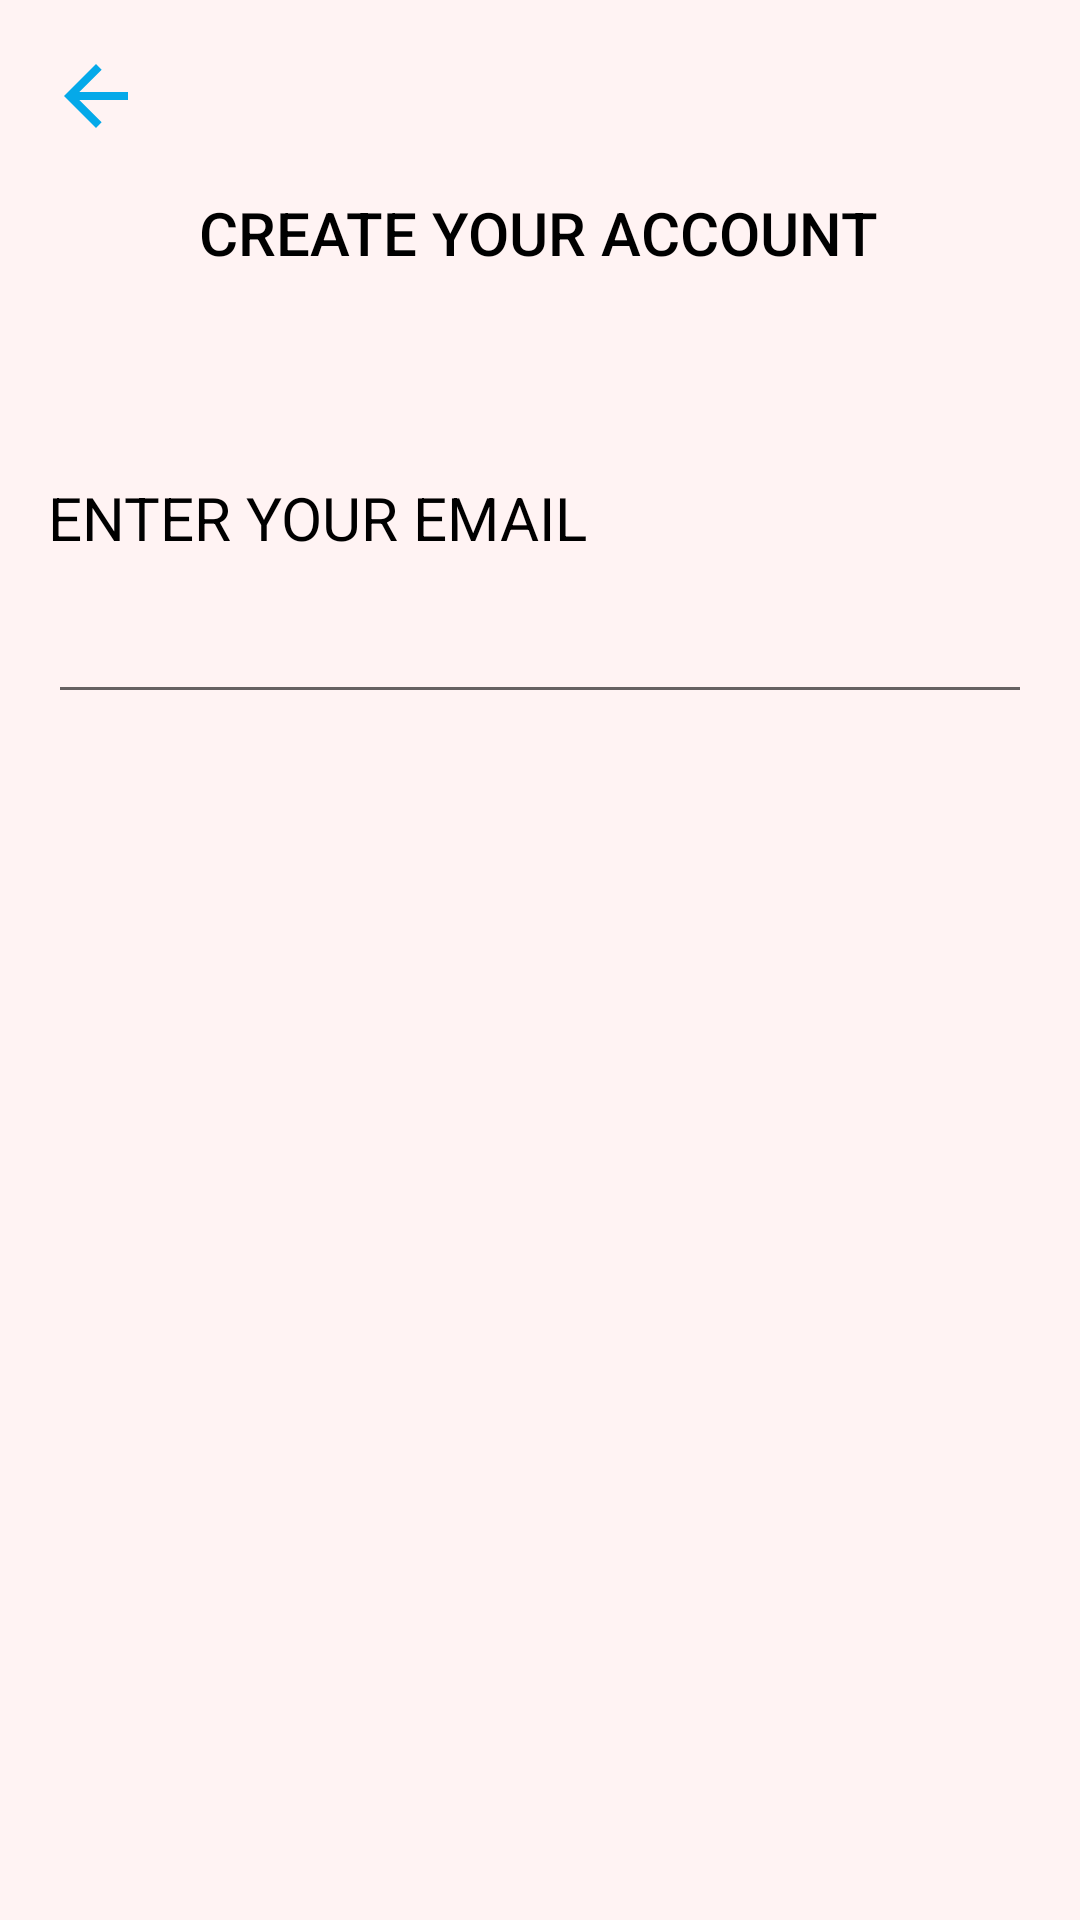

Reconstruct the res/layout file that produces this screen, plus the resources it refers to.
<!-- AndroidManifest.xml: application theme AppTheme -->
<!-- res/layout/fragment_forgot_password.xml -->
<?xml version="1.0" encoding="utf-8"?>
<androidx.constraintlayout.widget.ConstraintLayout xmlns:android="http://schemas.android.com/apk/res/android"
    xmlns:app="http://schemas.android.com/apk/res-auto"
    xmlns:tools="http://schemas.android.com/tools"
    android:layout_width="match_parent"
    android:layout_height="match_parent"
    tools:context=".view.fragments.ForgotPasswordFragment"
    android:background="@color/windowBackground"
    >


    <EditText
        android:id="@+id/email_field_sign_up2"
        android:theme="@style/edit_text_style"
        android:layout_width="0dp"
        android:layout_height="wrap_content"
        android:layout_marginStart="16dp"
        android:layout_marginTop="8dp"
        android:layout_marginEnd="16dp"
        android:ems="10"
        android:imeOptions="actionDone"
        android:inputType="textEmailAddress"
        android:nextFocusLeft="@id/email_field_sign_up"
        android:nextFocusUp="@id/email_field_sign_up"
        android:selectAllOnFocus="false"
        app:layout_constraintEnd_toEndOf="parent"
        app:layout_constraintHorizontal_bias="0.0"
        app:layout_constraintStart_toStartOf="parent"
        app:layout_constraintTop_toBottomOf="@+id/hint_enter_email_password_screen" />

    <TextView
        android:id="@+id/reset_password_screen_title"
        style="@style/style_title"
        android:layout_width="wrap_content"
        android:layout_height="23dp"
        android:layout_marginStart="8dp"
        android:layout_marginTop="16dp"
        android:layout_marginEnd="8dp"
        android:text="@string/create_account_screen"
        android:textColor="#000000"
        app:layout_constraintEnd_toEndOf="parent"
        app:layout_constraintHorizontal_bias="0.497"
        app:layout_constraintStart_toStartOf="parent"
        app:layout_constraintTop_toBottomOf="@+id/imageView2" />

    <TextView
        android:id="@+id/hint_enter_email_password_screen"
        style="@style/style_text_view"
        android:layout_width="0dp"
        android:layout_height="wrap_content"
        android:layout_marginStart="16dp"
        android:layout_marginTop="72dp"
        android:layout_marginEnd="16dp"
        android:text="@string/enter_email"
        app:layout_constraintEnd_toEndOf="parent"
        app:layout_constraintHorizontal_bias="0.0"
        app:layout_constraintStart_toStartOf="parent"
        app:layout_constraintTop_toBottomOf="@+id/reset_password_screen_title" />

    <ImageView
        android:id="@+id/imageView2"
        android:layout_width="wrap_content"
        android:layout_height="wrap_content"
        android:layout_marginStart="16dp"
        android:layout_marginTop="16dp"
        android:src="@drawable/ic_arrow_back_blue_32dp"
        app:layout_constraintStart_toStartOf="parent"
        app:layout_constraintTop_toTopOf="parent" />
</androidx.constraintlayout.widget.ConstraintLayout>
<!-- resources referenced by this layout -->
<resources>
  <color name="windowBackground">#FFF3F3</color>
  <!-- drawable ic_arrow_back_blue_32dp (drawable) -->
  <vector android:height="32dp" android:tint="#05A9E9"
      android:viewportHeight="24.0" android:viewportWidth="24.0"
      android:width="32dp" xmlns:android="http://schemas.android.com/apk/res/android">
      <path android:fillColor="#FF000000" android:pathData="M20,11H7.83l5.59,-5.59L12,4l-8,8 8,8 1.41,-1.41L7.83,13H20v-2z"/>
  </vector>
  <string name="create_account_screen">CREATE YOUR ACCOUNT</string>
  <string name="enter_email">ENTER YOUR EMAIL</string>
  <style name="edit_text_style" parent="Widget.Design.TextInputLayout">
          <item name="android:colorControlActivated">@color/colorPrimary</item>
          <item name="android:textColor">@color/colorAccent</item>
          <item name="android:textSize">20sp</item>
      </style>
  <style name="style_text_view">
          <item name="android:textColor">#000000</item>
          <item name="android:textSize">20sp</item>
          <item name="android:fontFamily">Roboto</item>
      </style>
  <style name="style_title" parent="style_text_view">
      <item name="android:fontFamily">@string/text_highlight_font</item>
      </style>
  <style name="AppTheme" parent="Theme.AppCompat.Light.NoActionBar">
          
          <item name="colorPrimary">@color/colorPrimary</item>
          <item name="colorPrimaryDark">@color/colorPrimaryDark</item>
          <item name="colorAccent">@color/colorAccent</item>
      </style>
  <color name="colorPrimary">#05AFF2</color>
  <color name="colorAccent">#000000</color>
  <string name="text_highlight_font">sans-serif-medium</string>
  <color name="colorPrimaryDark">#FFF3F3</color>
</resources>
